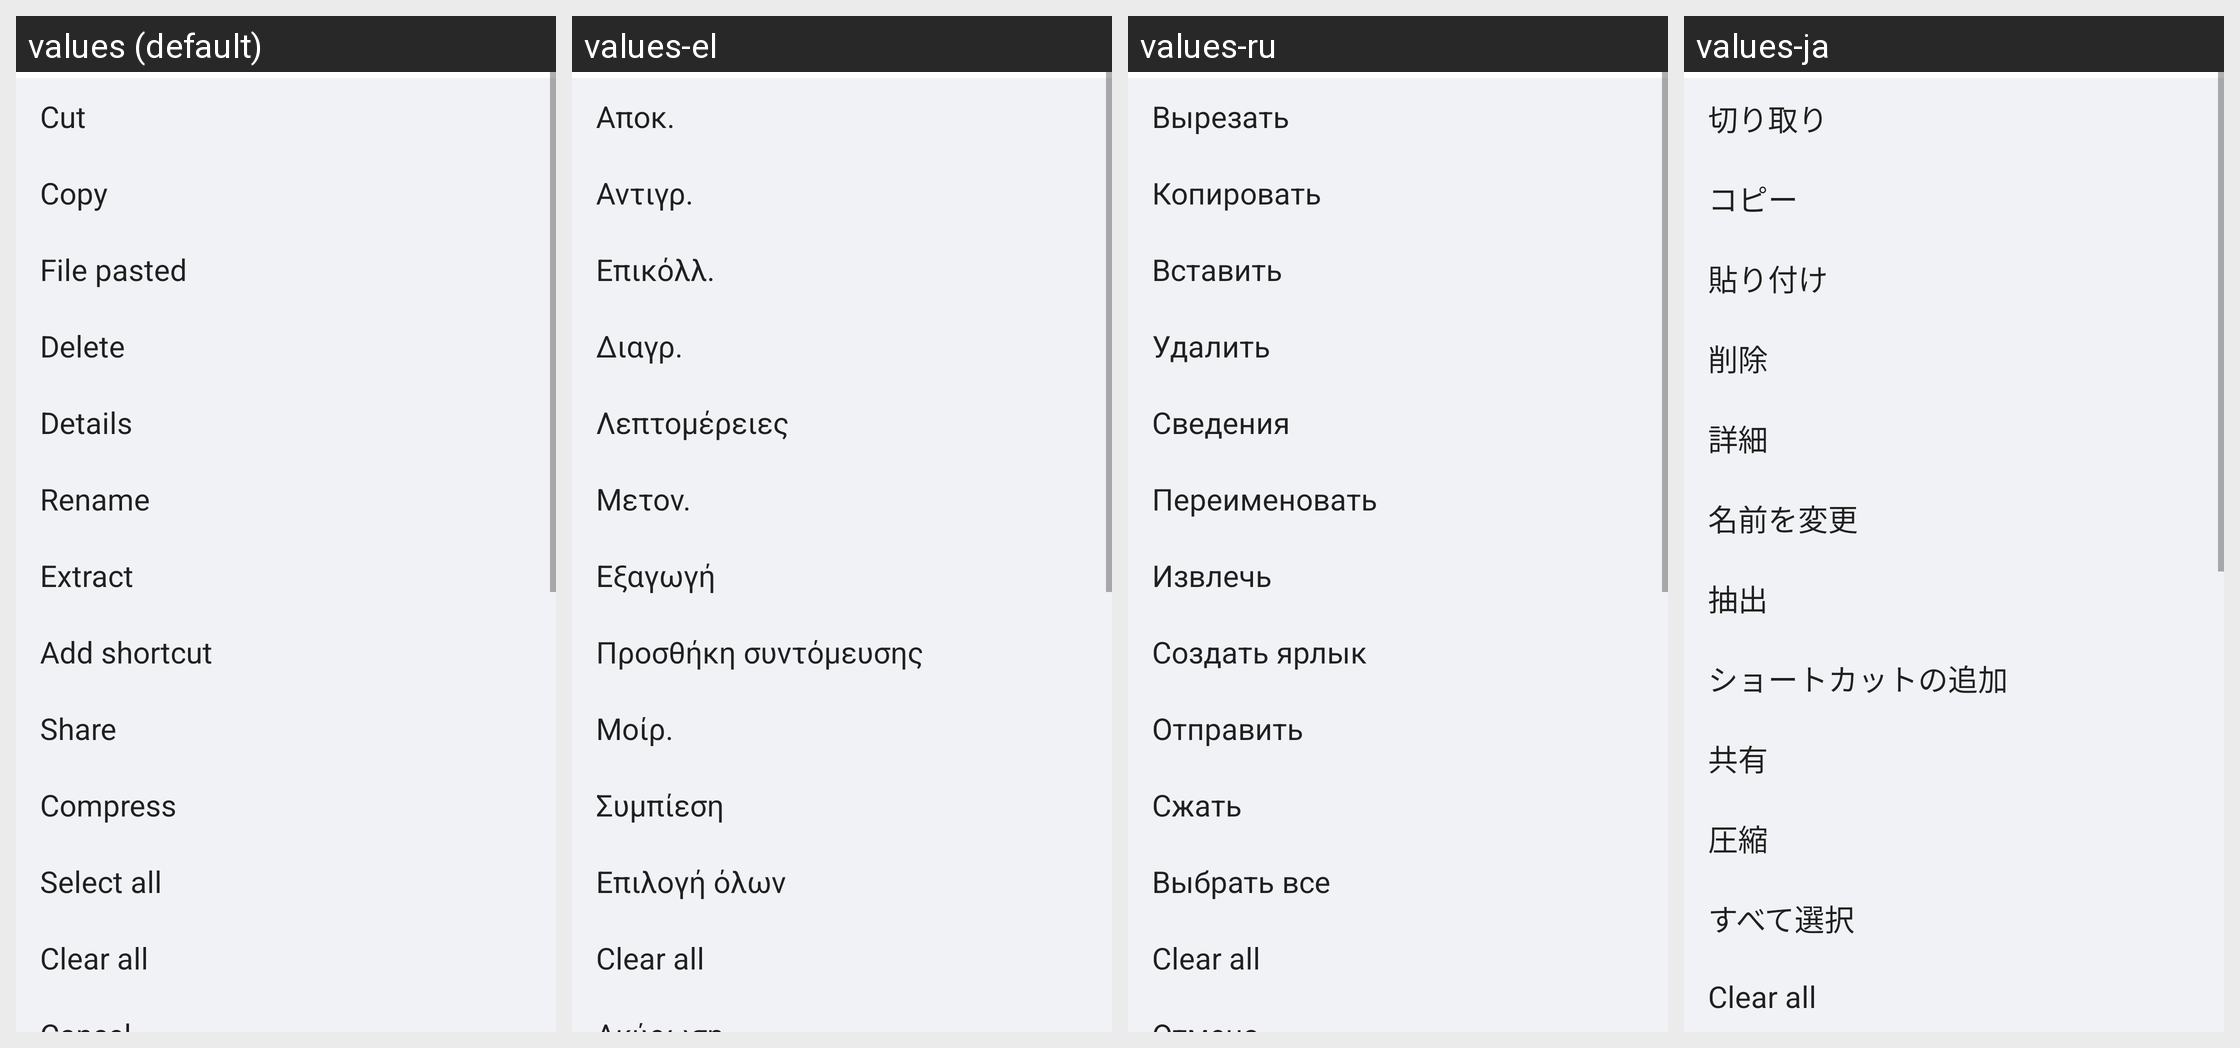

Strings drawn on this Android screen and how each of the app's shown locales translates them:
Android screen res/layout/more_menu.xml rendered under 4 locales, left to right: values (default), values-el, values-ru, values-ja. Device: Nexus 5 (rendered at 1080×1920; each locale shown at half size, 540×960, under a caption strip naming it); theme FileManagerOperTheme.
Other locales in the repository, not shown: values-ar-rEG, values-bg, values-bg-rBG, values-ca, values-ca-rES, values-cs, values-cs-rCZ, values-da-rDK, values-de, values-de-rDE, values-el-rGR, values-en-rCA, values-en-rGB, values-en-rUS, values-es-rES, values-es-rMX, values-es-rUS, values-et-rEE, values-fa-rIR, values-fi-rFI, values-fr, values-fr-rCA, values-fr-rFR, values-hi, values-hi-rIN, values-hr, values-hr-rHR, values-hu, values-hu-rHU, values-in, values-in-rID, values-it, values-it-rIT, values-iw, values-iw-rIL, values-ja-rJP, values-km-rKH, values-ko, values-ko-rKR, values-lt-rLT, values-lv-rLV, values-ms, values-ms-rMY, values-my-rMM, values-nb-rNO, values-nl, values-nl-rNL, values-pl, values-pl-rPL, values-pt, values-pt-rBR, values-pt-rPT, values-ro, values-ro-rRO, values-ru-rRU, values-sk, values-sk-rSK, values-sl, values-sl-rSI, values-sr, values-sr-rRS, values-sv-rSE, values-th, values-th-rTH, values-tr, values-tr-rTR, values-uk, values-uk-rUA, values-ur-rPK, values-vi, values-vi-rVN, values-zh-rCN, values-zh-rHK, values-zh-rTW.
Strings drawn on this screen, with the default value and each locale's value (text and hints the layout hard-codes, and strings that could not be matched under every locale, appear in the picture but are not listed):

cut
  values: Cut
  values-el: Αποκ.
  values-ru: Вырезать
  values-ja: 切り取り

copy
  values: Copy
  values-el: Αντιγρ.
  values-ru: Копировать
  values-ja: コピー

paste
  values: File pasted
  values-el: Επικόλλ.
  values-ru: Вставить
  values-ja: 貼り付け

delete
  values: Delete
  values-el: Διαγρ.
  values-ru: Удалить
  values-ja: 削除

detail
  values: Details
  values-el: Λεπτομέρειες
  values-ru: Сведения
  values-ja: 詳細

rename
  values: Rename
  values-el: Μετον.
  values-ru: Переименовать
  values-ja: 名前を変更

extract
  values: Extract
  values-el: Εξαγωγή
  values-ru: Извлечь
  values-ja: 抽出

shortcut_item
  values: Add shortcut
  values-el: Προσθήκη συντόμευσης
  values-ru: Создать ярлык
  values-ja: ショートカットの追加

share
  values: Share
  values-el: Μοίρ.
  values-ru: Отправить
  values-ja: 共有

compress
  values: Compress
  values-el: Συμπίεση
  values-ru: Сжать
  values-ja: 圧縮

select_all
  values: Select all
  values-el: Επιλογή όλων
  values-ru: Выбрать все
  values-ja: すべて選択

clear_all
  values: Clear all
  values-el: Clear all  [not translated; the default value is used]
  values-ru: Clear all  [not translated; the default value is used]
  values-ja: Clear all  [not translated; the default value is used]
